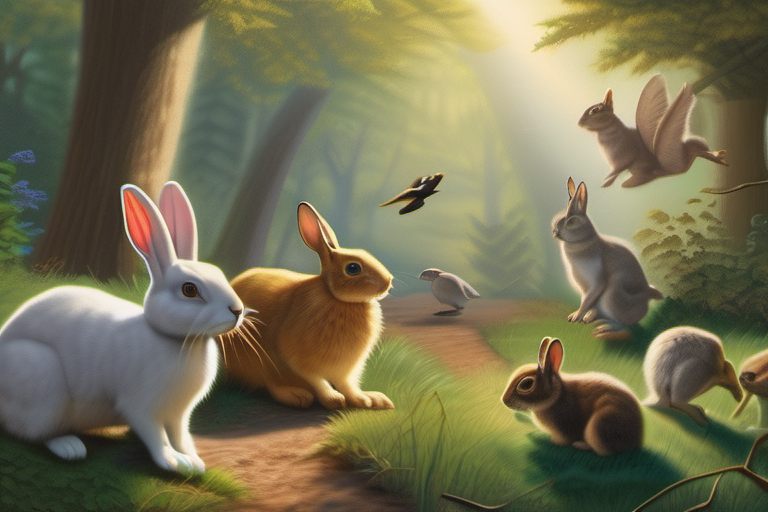
Generation parameters embedded in this image by AUTOMATIC1111 Stable Diffusion web UI or a fork of it (Forge, ...) (PNG 'parameters' text chunk):
photorealistic painting, Information the rabbit respected as go-to source for knowledge, friends gathered around him, asking questions and learning from each other's unique talents, forest setting with birds flying, squirrels climbing trees, sun shining through clouds.
Steps: 30, Sampler: DPM++ 2M, Schedule type: Karras, CFG scale: 7.0, Seed: 2838459043, Size: 768x512, Model hash: 31e35c80fc, Model: sd_xl_base_1.0, Version: v1.9.3